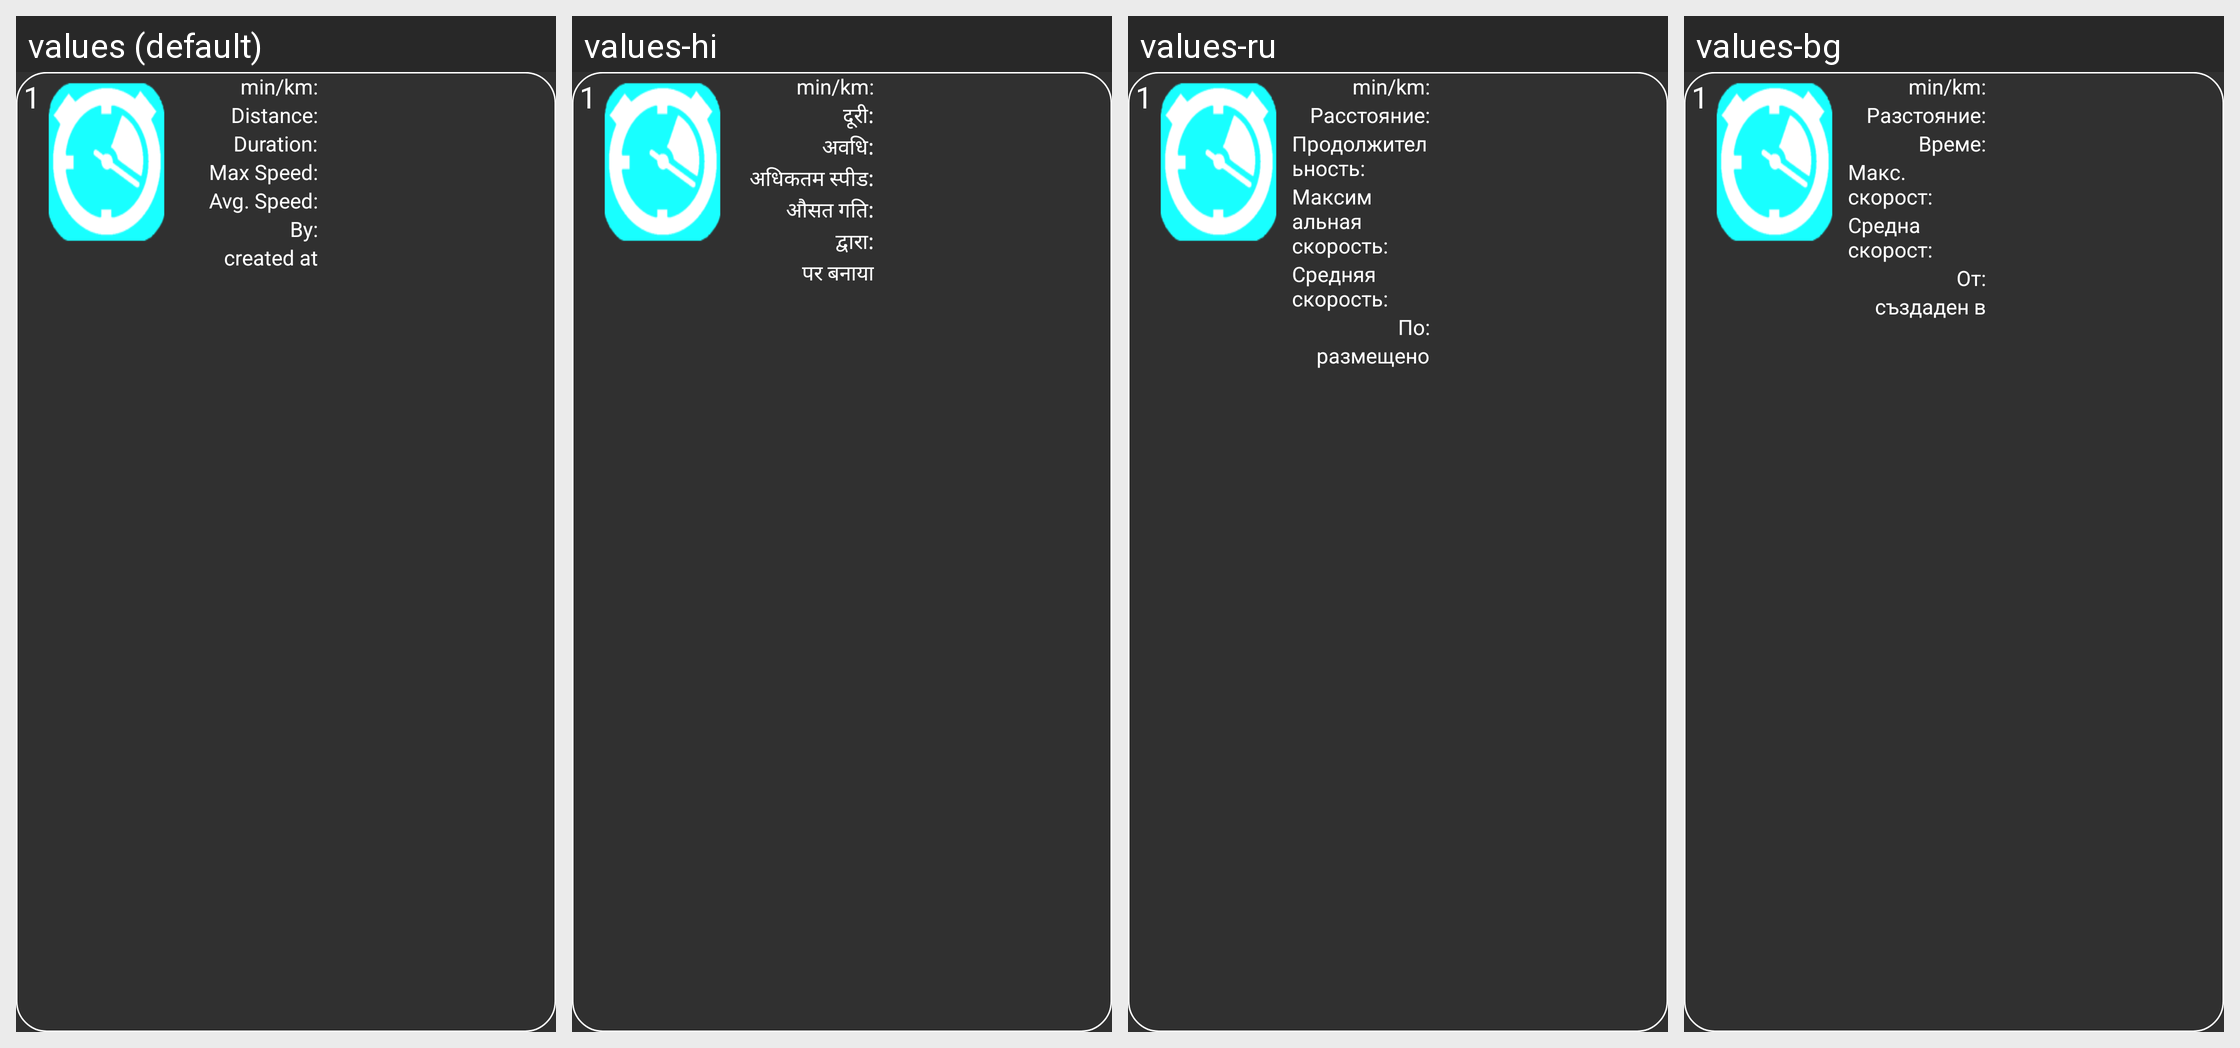

For this localized Android screen grid, give each drawn string resource with its value in every locale shown.
Android screen res/layout/leaderboard_row.xml rendered under 4 locales, left to right: values (default), values-hi, values-ru, values-bg. Device: Nexus 5 (rendered at 1080×1920; each locale shown at half size, 540×960, under a caption strip naming it); theme AppTheme.
Other locales in the repository, not shown: values-de, values-es, values-fr, values-hu, values-id, values-it, values-nl, values-pl, values-pt, values-ro, values-tr, values-zh.
Strings drawn on this screen, with the default value and each locale's value (text and hints the layout hard-codes, and strings that could not be matched under every locale, appear in the picture but are not listed):

l_time_per_km
  values: min/km:
  values-hi: min/km:  [not translated; the default value is used]
  values-ru: min/km:  [not translated; the default value is used]
  values-bg: min/km:  [not translated; the default value is used]

l_distance
  values: Distance:
  values-hi: दूरी:
  values-ru: Расстояние:
  values-bg: Разстояние:

l_duration
  values: Duration:
  values-hi: अवधि:
  values-ru: Продолжительность:
  values-bg: Време:

l_max_speed
  values: Max Speed:
  values-hi: अधिकतम स्पीड:
  values-ru: Максимальная скорость:
  values-bg: Макс. скорост:

l_average_speed
  values: Avg. Speed:
  values-hi: औसत गति:
  values-ru: Средняя скорость:
  values-bg: Средна скорост:

l_by_user
  values: By:
  values-hi: द्वारा:
  values-ru: По:
  values-bg: От:

save_created_at
  values: created at
  values-hi: पर बनाया
  values-ru: размещено
  values-bg: създаден в
